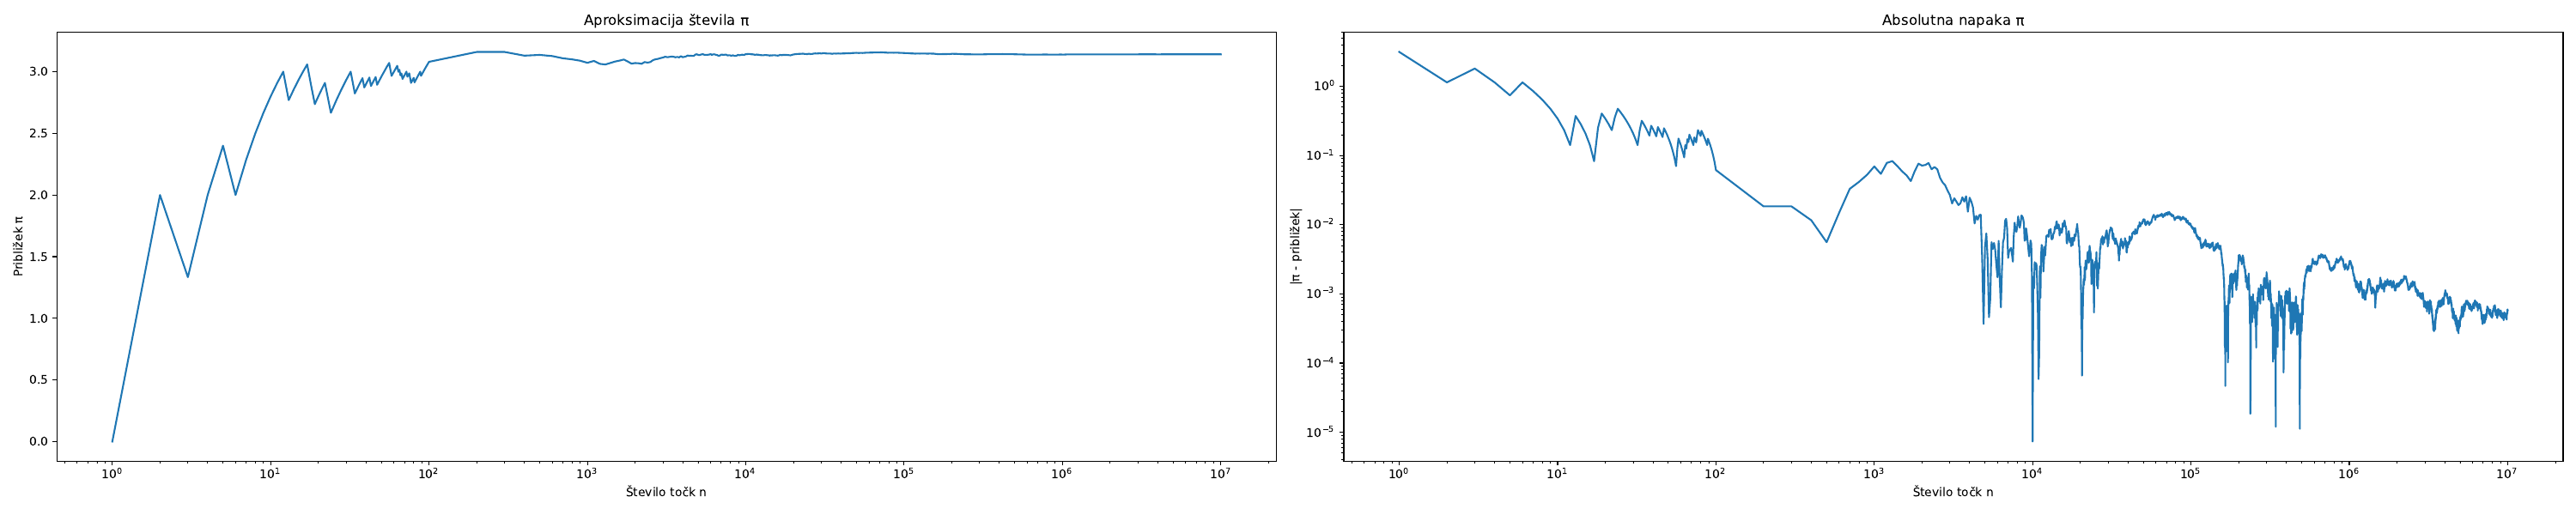

Reproduce this figure in Python.
import math
import random
import matplotlib.pyplot as plt

def monte_pi(n):
    v_krogu = 0
    pi_values = []
    errors = []
    steps = []
    for i in range(1, n + 1):
        x, y = random.uniform(-1, 1), random.uniform(-1, 1)
        if x**2 + y**2 <= 1:
            v_krogu += 1
        if  i%100==0 or i < 100:
            pi_approx = 4 * v_krogu / i
            pi_values.append(pi_approx)
            errors.append(abs(pi_approx - math.pi))
            steps.append(i)
    return steps, pi_values, errors

# Izvedi simulacijo (do n=100000)
n = 10000000
x_vals, y_pi, y_err = monte_pi(n)

# Nariši grafa
fig, axs = plt.subplots(1, 2, figsize=(30, 6))

axs[0].plot(x_vals, y_pi)
axs[0].set_xscale("log")
axs[0].set_title("Aproksimacija števila π")
axs[0].set_xlabel("Število točk n")
axs[0].set_ylabel("Približek π")

axs[1].plot(x_vals, y_err)
axs[1].set_xscale("log")
axs[1].set_yscale("log")
axs[1].set_title("Absolutna napaka π")
axs[1].set_xlabel("Število točk n")
axs[1].set_ylabel("|π - približek|")

plt.tight_layout()
plt.savefig("pi.pdf")
